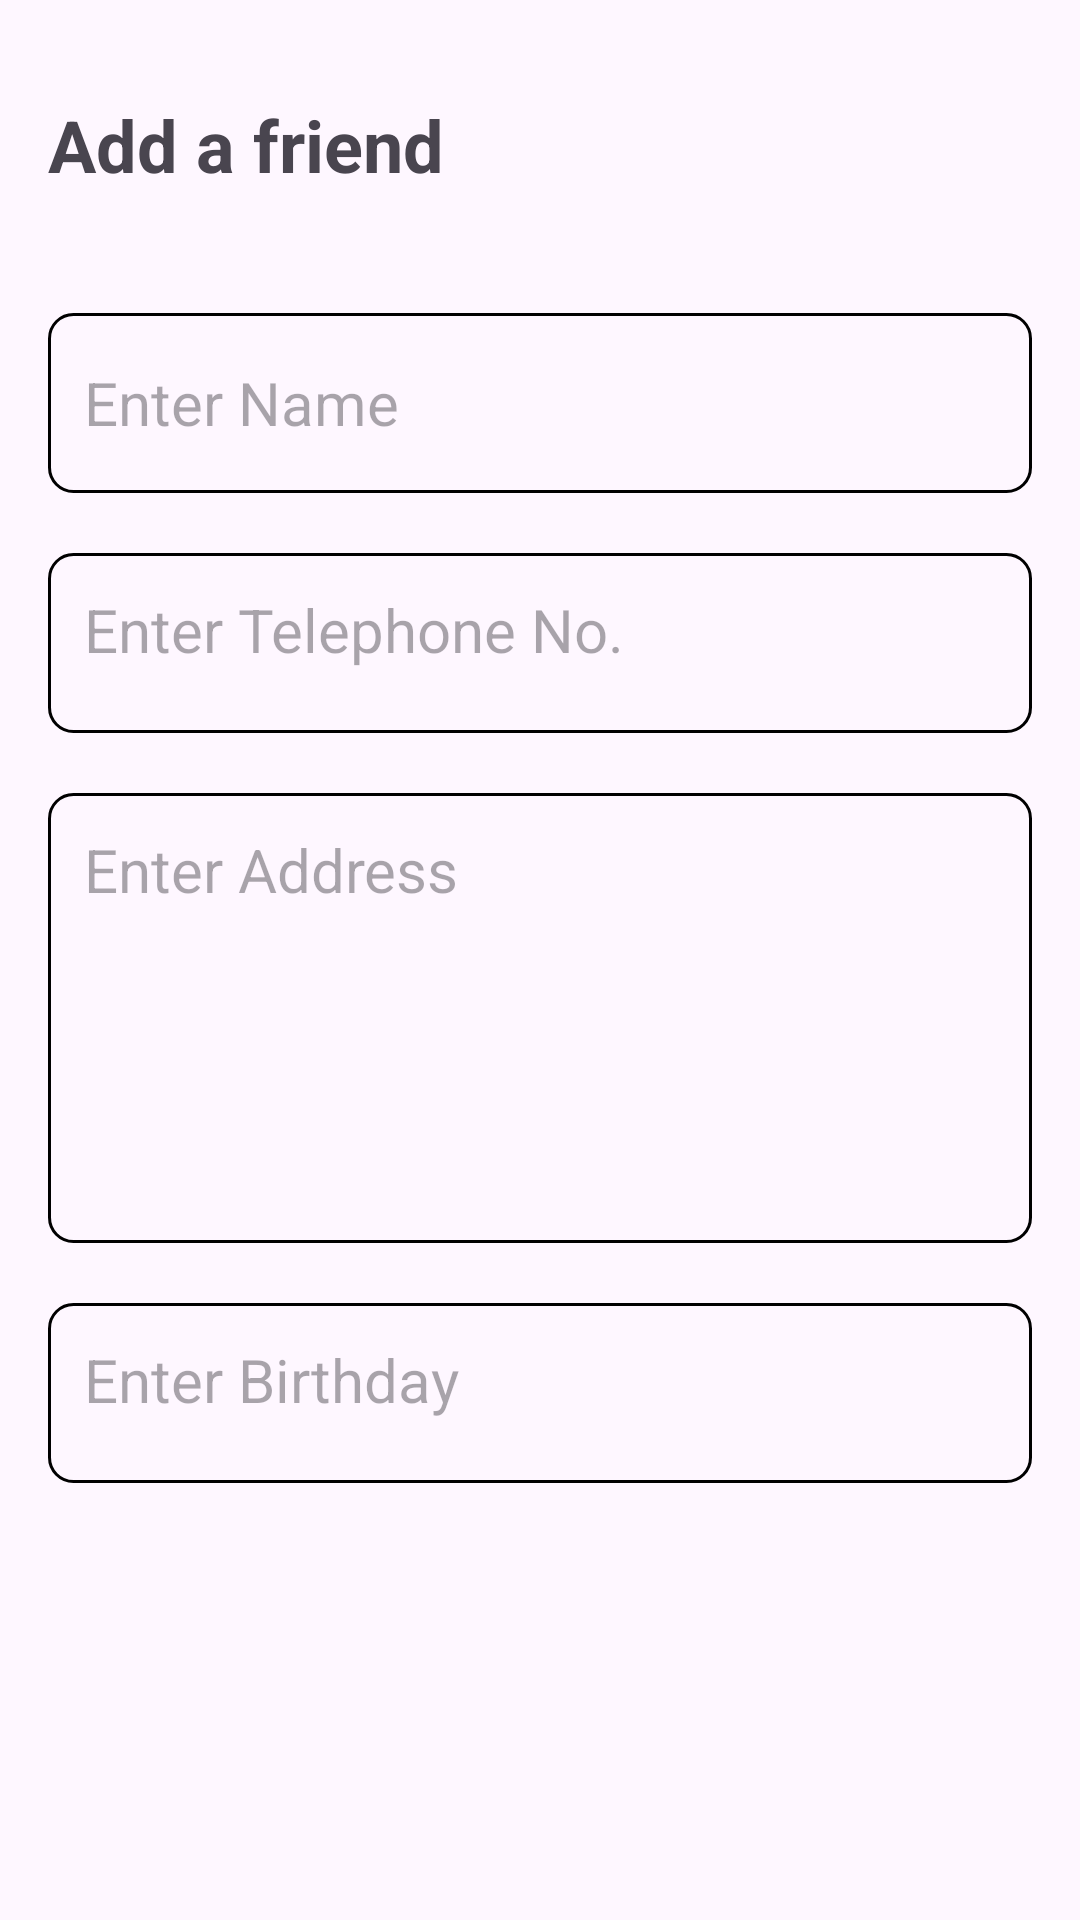

Android layout source for this screen:
<!-- AndroidManifest.xml: application theme Theme.LabExam4 -->
<!-- res/layout/activity_add_diary.xml -->
<?xml version="1.0" encoding="utf-8"?>
<RelativeLayout xmlns:android="http://schemas.android.com/apk/res/android"
    xmlns:app="http://schemas.android.com/apk/res-auto"
    xmlns:tools="http://schemas.android.com/tools"
    android:layout_width="match_parent"
    android:layout_height="match_parent"
    android:orientation="vertical"
    android:padding="16dp"
    tools:context=".ViewModel.AddDiaryActivity">

    <TextView
        android:id="@+id/addDiaryHeading"
        android:layout_width="wrap_content"
        android:layout_height="wrap_content"
        android:layout_alignParentTop="true"
        android:layout_marginTop="16dp"
        android:text="@string/add_friend"
        android:textStyle="bold"
        android:textColor="@color/purple"
        android:textSize="24sp" />

    <ImageView
        android:id="@+id/saveButton"
        android:layout_width="wrap_content"
        android:layout_height="wrap_content"
        android:src="@drawable/baseline_done_24"
        android:layout_alignParentEnd="true"
        android:layout_alignTop="@id/addDiaryHeading"
        android:layout_marginEnd="6dp"/>

    <EditText
        android:id="@+id/nameEditText"
        android:layout_width="match_parent"
        android:layout_height="60dp"
        android:hint="@string/friend_name"
        android:padding="12dp"
        android:textSize="20sp"
        android:layout_below="@id/addDiaryHeading"
        android:background="@drawable/purple_border"
        android:layout_marginTop="40dp"
        android:maxLines="1"
        />

    <EditText
        android:id="@+id/telephoneEditText"
        android:layout_width="match_parent"
        android:layout_height="60dp"
        android:hint="@string/telephone_no"
        android:gravity="top"
        android:padding="12dp"
        android:textSize="20sp"
        android:background="@drawable/purple_border"
        android:layout_below="@id/nameEditText"
        android:layout_marginTop="20dp"
        />

    <EditText
        android:id="@+id/addressEditText"
        android:layout_width="match_parent"
        android:layout_height="150dp"
        android:hint="@string/address"
        android:gravity="top"
        android:padding="12dp"
        android:textSize="20sp"
        android:background="@drawable/purple_border"
        android:layout_below="@id/telephoneEditText"
        android:layout_marginTop="20dp"
        />

    <EditText
        android:id="@+id/birthdayEditText"
        android:layout_width="match_parent"
        android:layout_height="60dp"
        android:hint="@string/birthday"
        android:gravity="top"
        android:padding="12dp"
        android:textSize="20sp"
        android:background="@drawable/purple_border"
        android:layout_below="@id/addressEditText"
        android:layout_marginTop="20dp"
        />

</RelativeLayout>
<!-- resources referenced by this layout -->
<resources>
  <!-- drawable purple_border (drawable) -->
  <?xml version="1.0" encoding="utf-8"?>
  <shape xmlns:android="http://schemas.android.com/apk/res/android"
      android:shape="rectangle">
  
      <stroke
          android:width="1dp"
          android:color="@color/purple"/>
  
      <corners
          android:radius = "8dp"/>
  
  </shape>
  <string name="add_friend">Add a friend</string>
  <string name="address">Enter Address</string>
  <string name="birthday">Enter Birthday</string>
  <string name="friend_name"> Enter Name</string>
  <string name="telephone_no">Enter Telephone No.</string>
  <style name="Theme.LabExam4" parent="Base.Theme.LabExam4" />
  <style name="Base.Theme.LabExam4" parent="Theme.Material3.DayNight.NoActionBar">
          
          <item name="colorPrimary">@color/purple</item>
          <item name="colorPrimaryVariant">@color/purple</item>
          <item name="android:statusBarColor">@color/purple</item>
      </style>
</resources>
